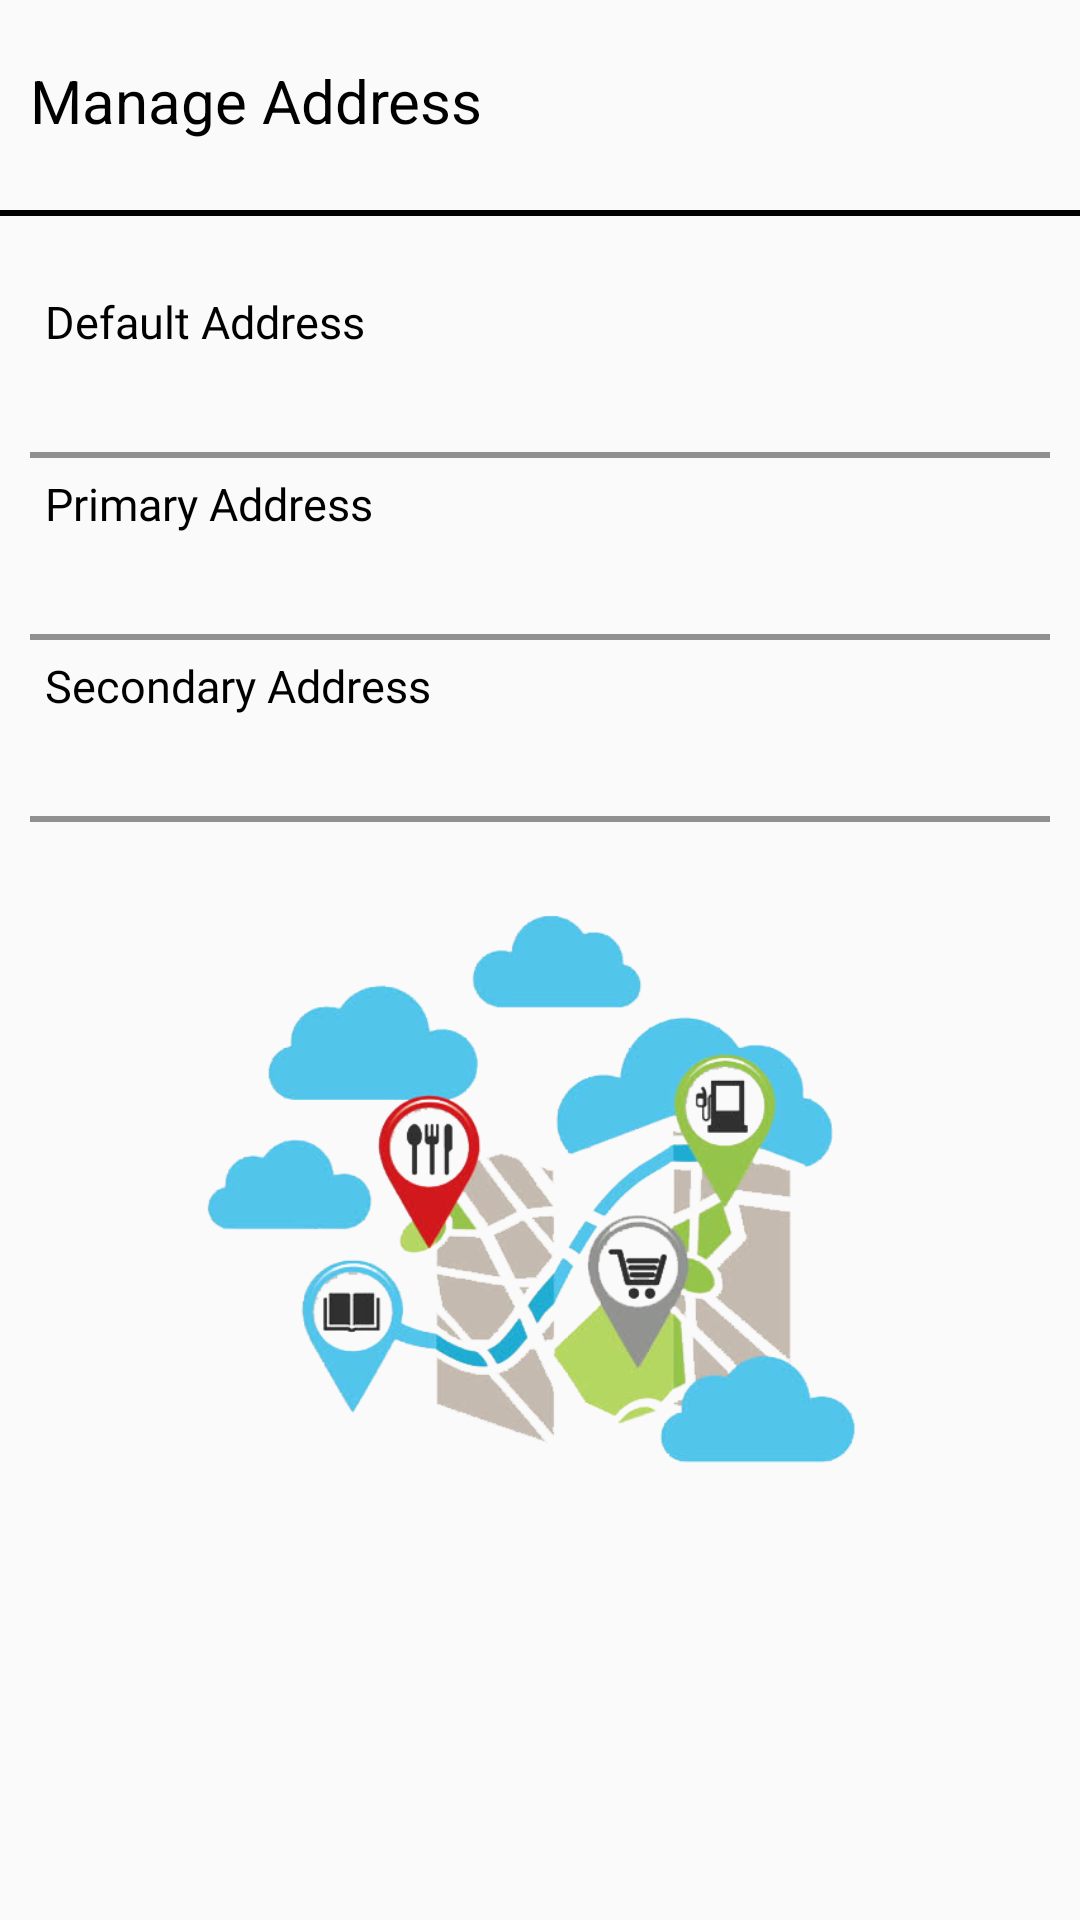

Produce the Android XML layout that renders to this screen, including the resource entries it uses.
<!-- AndroidManifest.xml: application theme AppTheme -->
<!-- res/layout/activity_user_address.xml -->
<?xml version="1.0" encoding="utf-8"?>
<RelativeLayout xmlns:android="http://schemas.android.com/apk/res/android"
    xmlns:app="http://schemas.android.com/apk/res-auto"
    xmlns:tools="http://schemas.android.com/tools"
    android:layout_width="match_parent"
    android:layout_height="match_parent"
    tools:context=".Account.UserAddress">

    <RelativeLayout
        android:id="@+id/header"
        android:layout_width="match_parent"
        android:layout_height="wrap_content">

        <TextView
            android:layout_width="wrap_content"
            android:layout_height="wrap_content"
            android:layout_marginLeft="10dp"
            android:layout_marginTop="20dp"
            android:text="Manage Address"
            android:textColor="@color/black"
            android:textSize="20sp" />

        <View
            android:layout_width="match_parent"
            android:layout_height="2dp"
            android:layout_marginTop="70dp"
            android:background="@color/black" />


    </RelativeLayout>

    <LinearLayout
        android:layout_width="match_parent"
        android:layout_height="wrap_content"
        android:layout_below="@id/header"
        android:layout_marginTop="10dp"
        android:orientation="vertical"
        android:padding="10dp">

        <RelativeLayout
            android:onClick="callEditDefaultAddress"
            android:id="@+id/default_address"
            android:layout_width="match_parent"
            android:layout_height="wrap_content"
            android:padding="5dp">

            <TextView
                android:layout_width="wrap_content"
                android:layout_height="wrap_content"
                android:fontFamily="@font/cairo_semibold"
                android:text="Default Address"
                android:textColor="@color/black"
                android:textSize="15sp" />

            <TextView
                android:id="@+id/default_address_value"
                android:layout_width="200dp"
                android:layout_height="wrap_content"
                android:layout_marginTop="30dp"
                android:singleLine="true"
                android:text=""
                android:fontFamily="@font/cairo_semibold"
                android:textSize="10sp" />

            <ImageView
                android:layout_width="wrap_content"
                android:layout_height="wrap_content"
                android:layout_alignParentRight="true"
                android:layout_centerVertical="true"
                android:src="@drawable/edit_address_icon"
                android:tint="@color/grey" />
        </RelativeLayout>

        <View
            android:layout_width="match_parent"
            android:layout_height="2dp"
            android:layout_marginTop="5dp"
            android:background="@color/grey" />

        <RelativeLayout
            android:onClick="callEditPrimaryAddress"
            android:id="@+id/primary_address"
            android:layout_width="match_parent"
            android:layout_height="wrap_content"
            android:padding="5dp">

            <TextView
                android:layout_width="wrap_content"
                android:layout_height="wrap_content"
                android:fontFamily="@font/cairo_semibold"
                android:text="Primary Address"
                android:textColor="@color/black"
                android:textSize="15sp" />

            <TextView
                android:id="@+id/primary_address_value"
                android:layout_width="200dp"
                android:layout_height="wrap_content"
                android:layout_marginTop="30dp"
                android:singleLine="true"
                android:text=""
                android:fontFamily="@font/cairo_semibold"
                android:textSize="10sp" />

            <ImageView
                android:layout_width="wrap_content"
                android:layout_height="wrap_content"
                android:layout_alignParentRight="true"
                android:layout_centerVertical="true"
                android:src="@drawable/edit_address_icon"
                android:tint="@color/grey" />
        </RelativeLayout>

        <View
            android:layout_width="match_parent"
            android:layout_height="2dp"
            android:layout_marginTop="5dp"
            android:background="@color/grey" />

        <RelativeLayout
            android:onClick="callEditSecondaryAddress"
            android:id="@+id/secondary_address"
            android:layout_width="match_parent"
            android:layout_height="wrap_content"
            android:padding="5dp">

            <TextView
                android:layout_width="wrap_content"
                android:layout_height="wrap_content"
                android:fontFamily="@font/cairo_semibold"
                android:text="Secondary Address"
                android:textColor="@color/black"
                android:textSize="15sp" />

            <TextView
                android:id="@+id/secondary_address_value"
                android:layout_width="200dp"
                android:layout_height="wrap_content"
                android:layout_marginTop="30dp"
                android:singleLine="true"
                android:text=""
                android:fontFamily="@font/cairo_semibold"
                android:textSize="10sp" />

            <ImageView
                android:layout_width="wrap_content"
                android:layout_height="wrap_content"
                android:layout_alignParentRight="true"
                android:layout_centerVertical="true"
                android:src="@drawable/edit_address_icon"
                android:tint="@color/grey" />
        </RelativeLayout>

        <View
            android:layout_width="match_parent"
            android:layout_height="2dp"
            android:layout_marginTop="5dp"
            android:background="@color/grey" />


    </LinearLayout>

<ImageView
    android:layout_width="match_parent"
    android:layout_height="wrap_content"
    android:src="@drawable/city_map_icon"
    android:layout_alignParentBottom="true"/>
</RelativeLayout>
<!-- resources referenced by this layout -->
<resources>
  <color name="black">#000000</color>
  <color name="grey">#919090</color>
  <!-- drawable city_map_icon: png bitmap (drawable, 130930 bytes) -->
  <style name="AppTheme" parent="Theme.MaterialComponents.Light.NoActionBar.Bridge">
          
          <item name="colorPrimary">#D60049</item>
          <item name="colorPrimaryDark">@color/colorPrimaryDark</item>
          <item name="colorAccent">@color/colorPrimary</item>
      </style>
  <color name="colorPrimaryDark">#650077</color>
  <color name="colorPrimary">#A200BD</color>
</resources>
